The GitHub repository KushagraB424/visual-product-search contains a labelled image folder "training_data" with 14 categories: blouse, coat, dress, hoodie, jacket, jeans, pants, shirt, shorts, skirt, suit, sweater, t-shirt, tank top. Examples follow, each with its label.

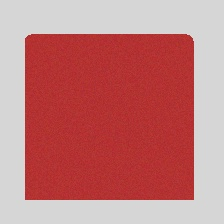
Label: tank top

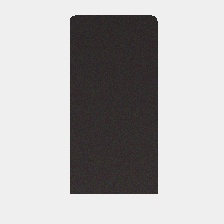
Label: pants

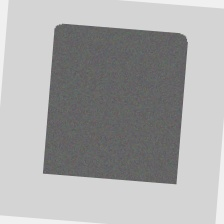
Label: hoodie

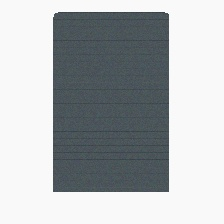
Label: coat

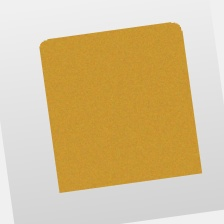
Label: t-shirt

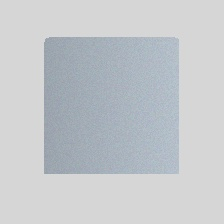
Label: shirt
